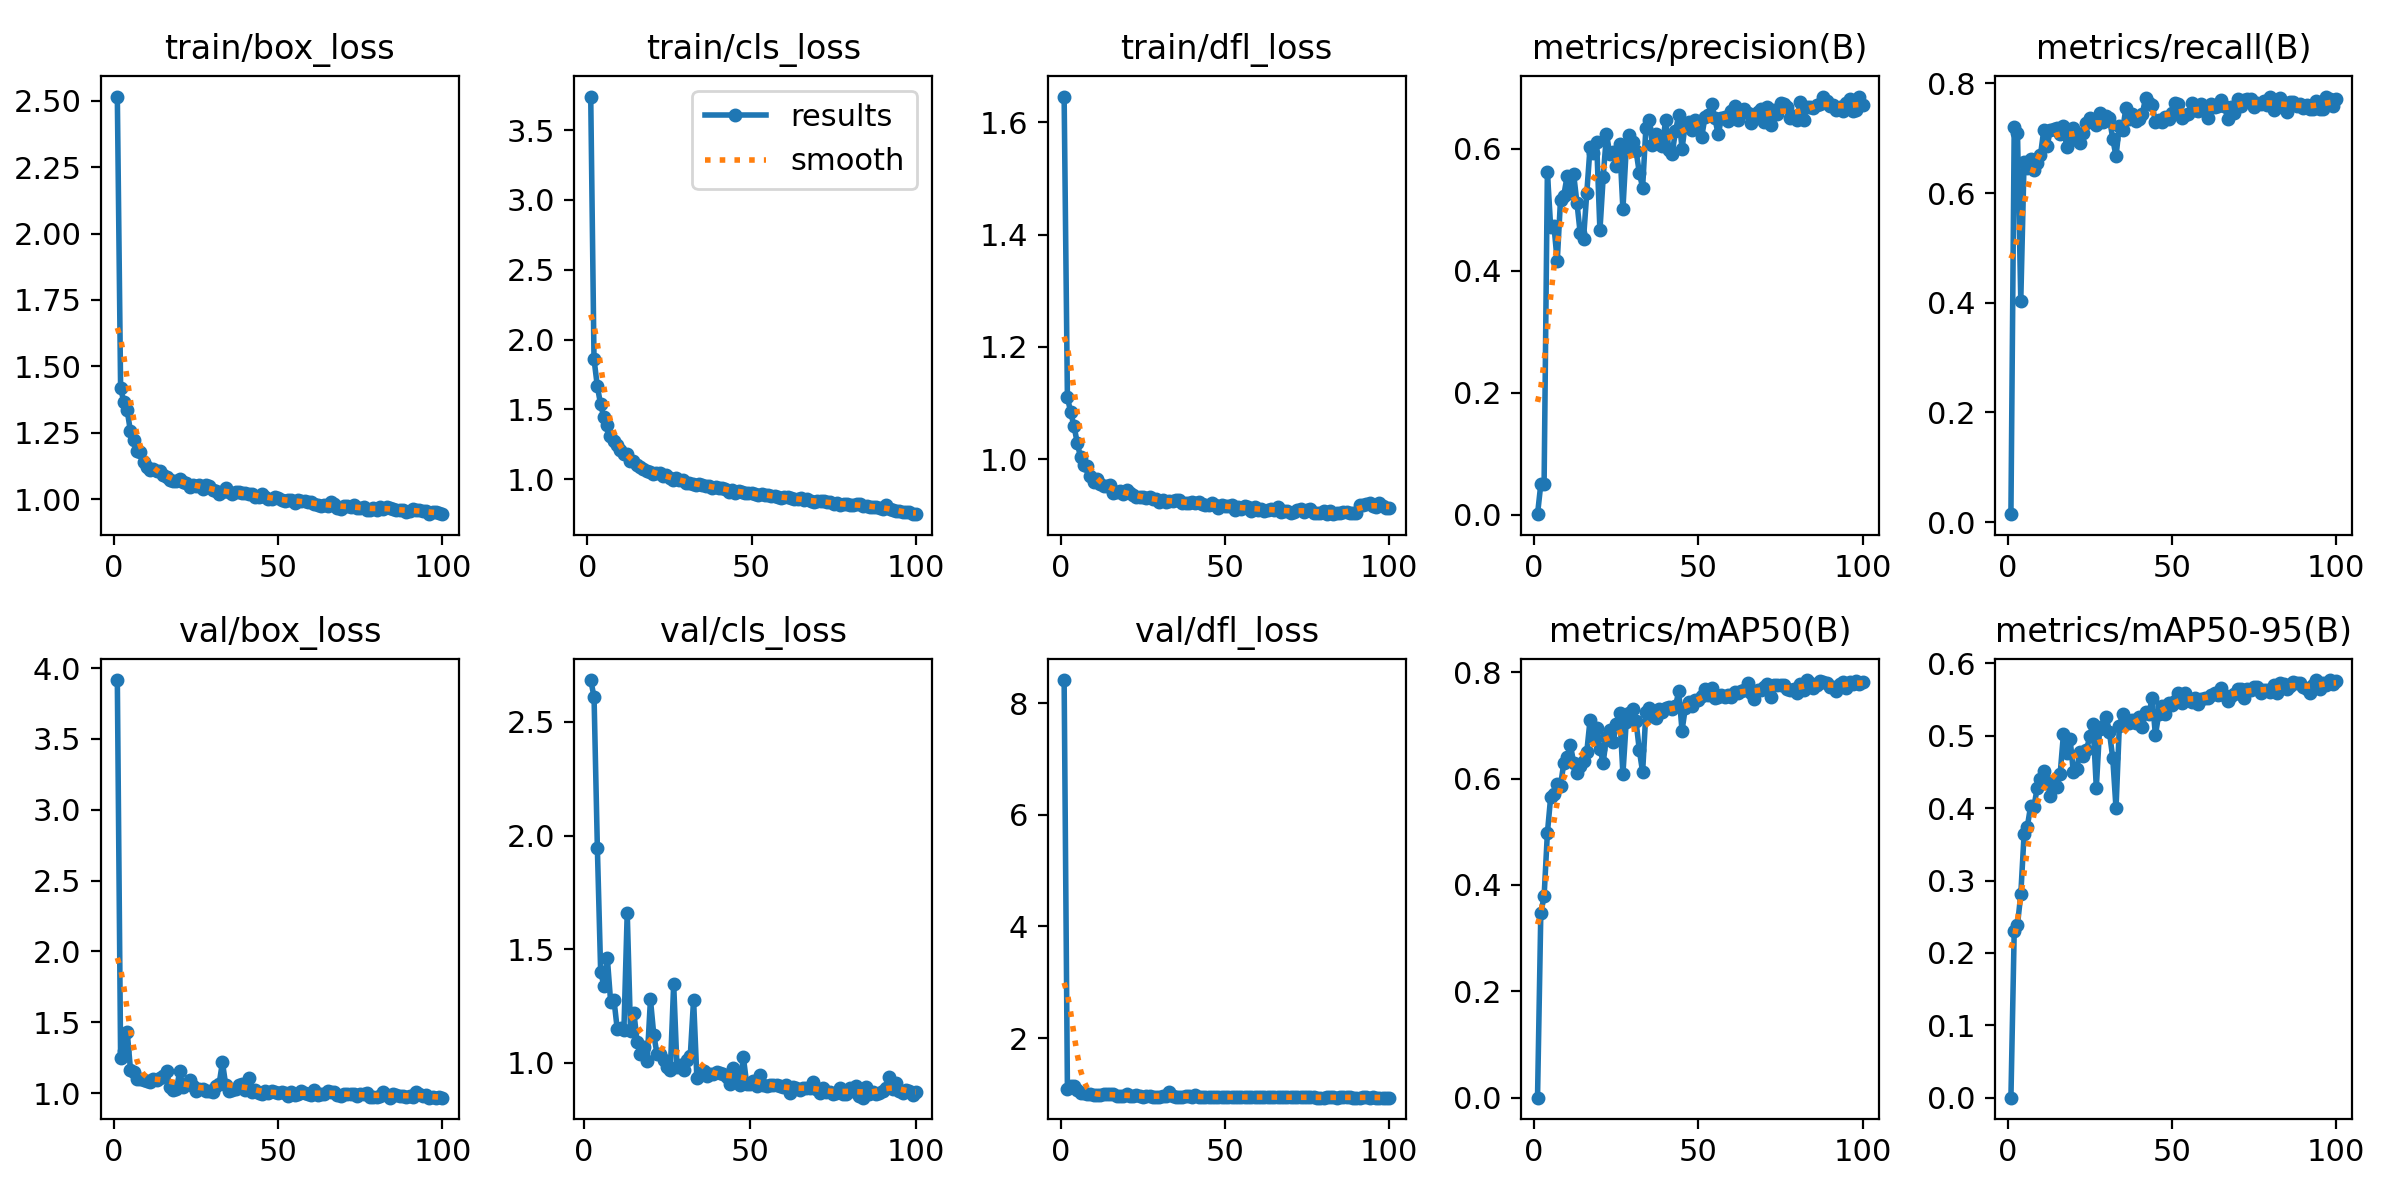

Values plotted in this chart, from the file beside it:
epoch, train/box_loss, train/cls_loss, train/dfl_loss, metrics/precision(B), metrics/recall(B), metrics/mAP50(B), metrics/mAP50-95(B), val/box_loss, val/cls_loss, val/dfl_loss, lr/pg0, lr/pg1, lr/pg2
1, 2.516, 3.74, 1.646, 0.00056, 0.01429, 0.00029, 6e-05, 3.916, inf, 8.42, 0.0712, 0.0032, 0.0032
2, 1.419, 1.86, 1.11, 0.04983, 0.7212, 0.3474, 0.2301, 1.25, 2.684, 1.088, 0.04144, 0.006436, 0.006436
3, 1.365, 1.668, 1.083, 0.04953, 0.7096, 0.3784, 0.2392, 1.3, 2.61, 1.134, 0.01161, 0.009606, 0.009606
4, 1.334, 1.537, 1.059, 0.5626, 0.4035, 0.4974, 0.2808, 1.435, 1.946, 1.137, 0.009703, 0.009703, 0.009703
5, 1.255, 1.444, 1.029, 0.4717, 0.6572, 0.5653, 0.3637, 1.166, 1.399, 1.062, 0.009703, 0.009703, 0.009703
6, 1.222, 1.386, 1.003, 0.474, 0.6448, 0.5707, 0.3746, 1.147, 1.339, 1.02, 0.009604, 0.009604, 0.009604
7, 1.181, 1.312, 0.9891, 0.4153, 0.6628, 0.5897, 0.4031, 1.103, 1.462, 1.01, 0.009505, 0.009505, 0.009505
8, 1.178, 1.273, 0.9868, 0.5169, 0.6421, 0.5868, 0.402, 1.098, 1.27, 0.9924, 0.009406, 0.009406, 0.009406
9, 1.139, 1.242, 0.9696, 0.5235, 0.6555, 0.6291, 0.4278, 1.095, 1.278, 0.9889, 0.009307, 0.009307, 0.009307
10, 1.122, 1.207, 0.9587, 0.5549, 0.669, 0.6401, 0.4403, 1.083, 1.147, 0.986, 0.009208, 0.009208, 0.009208
11, 1.111, 1.181, 0.9639, 0.5283, 0.7151, 0.663, 0.452, 1.075, 1.153, 0.9786, 0.009109, 0.009109, 0.009109
12, 1.115, 1.178, 0.956, 0.5583, 0.686, 0.63, 0.4371, 1.1, 1.145, 0.9841, 0.00901, 0.00901, 0.00901
13, 1.105, 1.133, 0.9514, 0.5118, 0.7142, 0.6097, 0.417, 1.092, 1.661, 0.9877, 0.008911, 0.008911, 0.008911
14, 1.108, 1.13, 0.9515, 0.4614, 0.7164, 0.6232, 0.4354, 1.106, 1.139, 0.9871, 0.008812, 0.008812, 0.008812
15, 1.091, 1.1, 0.953, 0.452, 0.7184, 0.6325, 0.4299, 1.124, 1.221, 1.005, 0.008713, 0.008713, 0.008713
16, 1.084, 1.091, 0.9404, 0.5276, 0.7075, 0.6501, 0.4478, 1.156, 1.093, 1, 0.008614, 0.008614, 0.008614
17, 1.074, 1.073, 0.9404, 0.6032, 0.7217, 0.7105, 0.5029, 1.04, 1.039, 0.9649, 0.008515, 0.008515, 0.008515
18, 1.069, 1.062, 0.9432, 0.5938, 0.6836, 0.6763, 0.4766, 1.024, 1.071, 0.9556, 0.008416, 0.008416, 0.008416
19, 1.068, 1.05, 0.9369, 0.6109, 0.709, 0.6941, 0.4962, 1.03, 1.009, 0.9593, 0.008317, 0.008317, 0.008317
20, 1.077, 1.04, 0.9452, 0.4662, 0.7183, 0.656, 0.4498, 1.154, 1.279, 0.9977, 0.008218, 0.008218, 0.008218
21, 1.065, 1.043, 0.9395, 0.5541, 0.6962, 0.63, 0.4535, 1.041, 1.125, 0.9603, 0.008119, 0.008119, 0.008119
22, 1.062, 1.043, 0.9352, 0.6243, 0.6907, 0.6789, 0.4777, 1.063, 1.037, 0.964, 0.00802, 0.00802, 0.00802
23, 1.045, 1.021, 0.9318, 0.5922, 0.709, 0.6916, 0.4726, 1.089, 1.039, 0.9749, 0.007921, 0.007921, 0.007921
24, 1.054, 1.03, 0.933, 0.5942, 0.7269, 0.6678, 0.4798, 1.051, 1.014, 0.9619, 0.007822, 0.007822, 0.007822
25, 1.051, 1.01, 0.9316, 0.5727, 0.7375, 0.7023, 0.4995, 1.015, 0.9841, 0.9466, 0.007723, 0.007723, 0.007723
26, 1.053, 0.9982, 0.9312, 0.6083, 0.7341, 0.7226, 0.5164, 1.029, 0.9702, 0.9542, 0.007624, 0.007624, 0.007624
27, 1.039, 1.008, 0.9328, 0.501, 0.7233, 0.6085, 0.4283, 1.031, 1.348, 0.9517, 0.007525, 0.007525, 0.007525
28, 1.052, 0.9939, 0.9292, 0.6001, 0.7465, 0.7057, 0.5097, 1.017, 0.9802, 0.9487, 0.007426, 0.007426, 0.007426
29, 1.048, 0.9958, 0.9287, 0.6228, 0.7292, 0.7239, 0.513, 1.013, 0.9919, 0.9471, 0.007327, 0.007327, 0.007327
30, 1.033, 0.9763, 0.9227, 0.6105, 0.7411, 0.7302, 0.5257, 1.011, 0.9675, 0.9457, 0.007228, 0.007228, 0.007228
31, 1.032, 0.9747, 0.927, 0.597, 0.7366, 0.7073, 0.5048, 1.05, 1.012, 0.9628, 0.007129, 0.007129, 0.007129
32, 1.02, 0.9693, 0.9234, 0.5604, 0.699, 0.653, 0.4694, 1.065, 1.03, 0.9615, 0.00703, 0.00703, 0.00703
33, 1.027, 0.9604, 0.926, 0.5366, 0.6669, 0.612, 0.3997, 1.218, 1.278, 1.024, 0.006931, 0.006931, 0.006931
34, 1.041, 0.9648, 0.9258, 0.6346, 0.7226, 0.7253, 0.5131, 1.058, 0.9313, 0.963, 0.006832, 0.006832, 0.006832
35, 1.025, 0.9619, 0.9268, 0.6468, 0.7145, 0.7332, 0.5295, 1.017, 0.9519, 0.9459, 0.006733, 0.006733, 0.006733
36, 1.019, 0.9544, 0.9268, 0.6065, 0.7545, 0.7177, 0.5199, 1.021, 0.9638, 0.9467, 0.006634, 0.006634, 0.006634
37, 1.026, 0.9518, 0.921, 0.6248, 0.7356, 0.7137, 0.5175, 1.026, 0.9403, 0.9479, 0.006535, 0.006535, 0.006535
38, 1.026, 0.9384, 0.9214, 0.6079, 0.7445, 0.73, 0.5218, 1.057, 0.9517, 0.9596, 0.006436, 0.006436, 0.006436
39, 1.024, 0.9418, 0.9214, 0.6051, 0.7318, 0.7246, 0.5183, 1.062, 0.9533, 0.9597, 0.006337, 0.006337, 0.006337
40, 1.022, 0.9373, 0.9239, 0.6472, 0.7346, 0.7316, 0.5261, 1.019, 0.9584, 0.9485, 0.006238, 0.006238, 0.006238
41, 1.018, 0.9404, 0.922, 0.5979, 0.7442, 0.7335, 0.5115, 1.103, 0.955, 0.9775, 0.006139, 0.006139, 0.006139
42, 1.019, 0.9325, 0.9233, 0.5922, 0.7733, 0.7304, 0.5326, 1.008, 0.9513, 0.9428, 0.00604, 0.00604, 0.00604
43, 1.01, 0.9108, 0.9207, 0.629, 0.7639, 0.7354, 0.53, 1.022, 0.9369, 0.9474, 0.005941, 0.005941, 0.005941
44, 1.01, 0.9259, 0.9174, 0.6557, 0.761, 0.7642, 0.5521, 1.003, 0.9068, 0.9431, 0.005842, 0.005842, 0.005842
45, 1.018, 0.9038, 0.9183, 0.5999, 0.7297, 0.6899, 0.5008, 0.9913, 0.9763, 0.945, 0.005743, 0.005743, 0.005743
46, 1.008, 0.9188, 0.9208, 0.6416, 0.7331, 0.7328, 0.53, 1.013, 0.937, 0.9484, 0.005644, 0.005644, 0.005644
47, 1, 0.9104, 0.9183, 0.6438, 0.7287, 0.7434, 0.5416, 0.9973, 0.903, 0.9403, 0.005545, 0.005545, 0.005545
48, 1.001, 0.9053, 0.9134, 0.6313, 0.7381, 0.7357, 0.5303, 1.014, 1.026, 0.9507, 0.005446, 0.005446, 0.005446
49, 1.01, 0.9008, 0.9174, 0.6482, 0.735, 0.7477, 0.5457, 1.008, 0.9086, 0.9422, 0.005347, 0.005347, 0.005347
50, 1.002, 0.9021, 0.9161, 0.6442, 0.7454, 0.7483, 0.5419, 0.9994, 0.9074, 0.9407, 0.005248, 0.005248, 0.005248
51, 0.9953, 0.8967, 0.9159, 0.6198, 0.7648, 0.7548, 0.5486, 1.007, 0.9199, 0.9426, 0.005149, 0.005149, 0.005149
52, 0.9928, 0.8856, 0.9185, 0.6527, 0.7623, 0.7691, 0.5595, 1, 0.898, 0.9414, 0.00505, 0.00505, 0.00505
53, 0.9973, 0.8946, 0.9088, 0.6562, 0.7361, 0.7566, 0.5454, 0.9821, 0.9454, 0.9345, 0.004951, 0.004951, 0.004951
54, 0.995, 0.8886, 0.9142, 0.6742, 0.742, 0.7706, 0.5597, 1.006, 0.9022, 0.9445, 0.004852, 0.004852, 0.004852
55, 0.9835, 0.8862, 0.9117, 0.6506, 0.7451, 0.7522, 0.552, 0.9868, 0.8968, 0.9362, 0.004753, 0.004753, 0.004753
56, 0.9977, 0.879, 0.9166, 0.6237, 0.7649, 0.7538, 0.5472, 0.9965, 0.9032, 0.9424, 0.004654, 0.004654, 0.004654
57, 0.9925, 0.8801, 0.9154, 0.6501, 0.7507, 0.7563, 0.5522, 1.012, 0.9013, 0.9438, 0.004555, 0.004555, 0.004555
58, 0.9931, 0.8734, 0.9076, 0.6531, 0.7501, 0.7537, 0.5444, 1.004, 0.9016, 0.9426, 0.004456, 0.004456, 0.004456
59, 0.9906, 0.8687, 0.9138, 0.6466, 0.7629, 0.7573, 0.5514, 0.9952, 0.8978, 0.9385, 0.004357, 0.004357, 0.004357
60, 0.9892, 0.8703, 0.9095, 0.6626, 0.7501, 0.754, 0.5522, 0.9838, 0.8924, 0.9369, 0.004258, 0.004258, 0.004258
... 40 more rows
